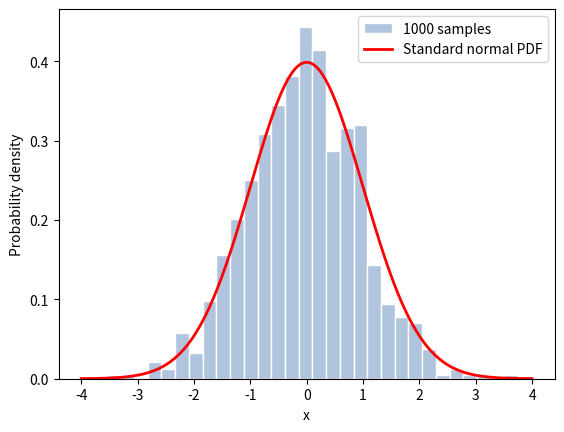

Source code (Python):
"""D2: Histogram of 1000 standard-normal samples with the theoretical PDF."""
import numpy as np
import matplotlib.pyplot as plt

rng = np.random.default_rng(1)
samples = rng.normal(0, 1, 1000)

x = np.linspace(-4, 4, 300)
pdf = np.exp(-x ** 2 / 2) / np.sqrt(2 * np.pi)

fig, ax = plt.subplots()
ax.hist(samples, bins=30, density=True, color="lightsteelblue", edgecolor="white",
        label="1000 samples")
ax.plot(x, pdf, "r-", lw=2, label="Standard normal PDF")
ax.set_xlabel("x")
ax.set_ylabel("Probability density")
ax.legend()
fig.savefig("normal_histogram.png", dpi=150, bbox_inches="tight")
plt.show()
